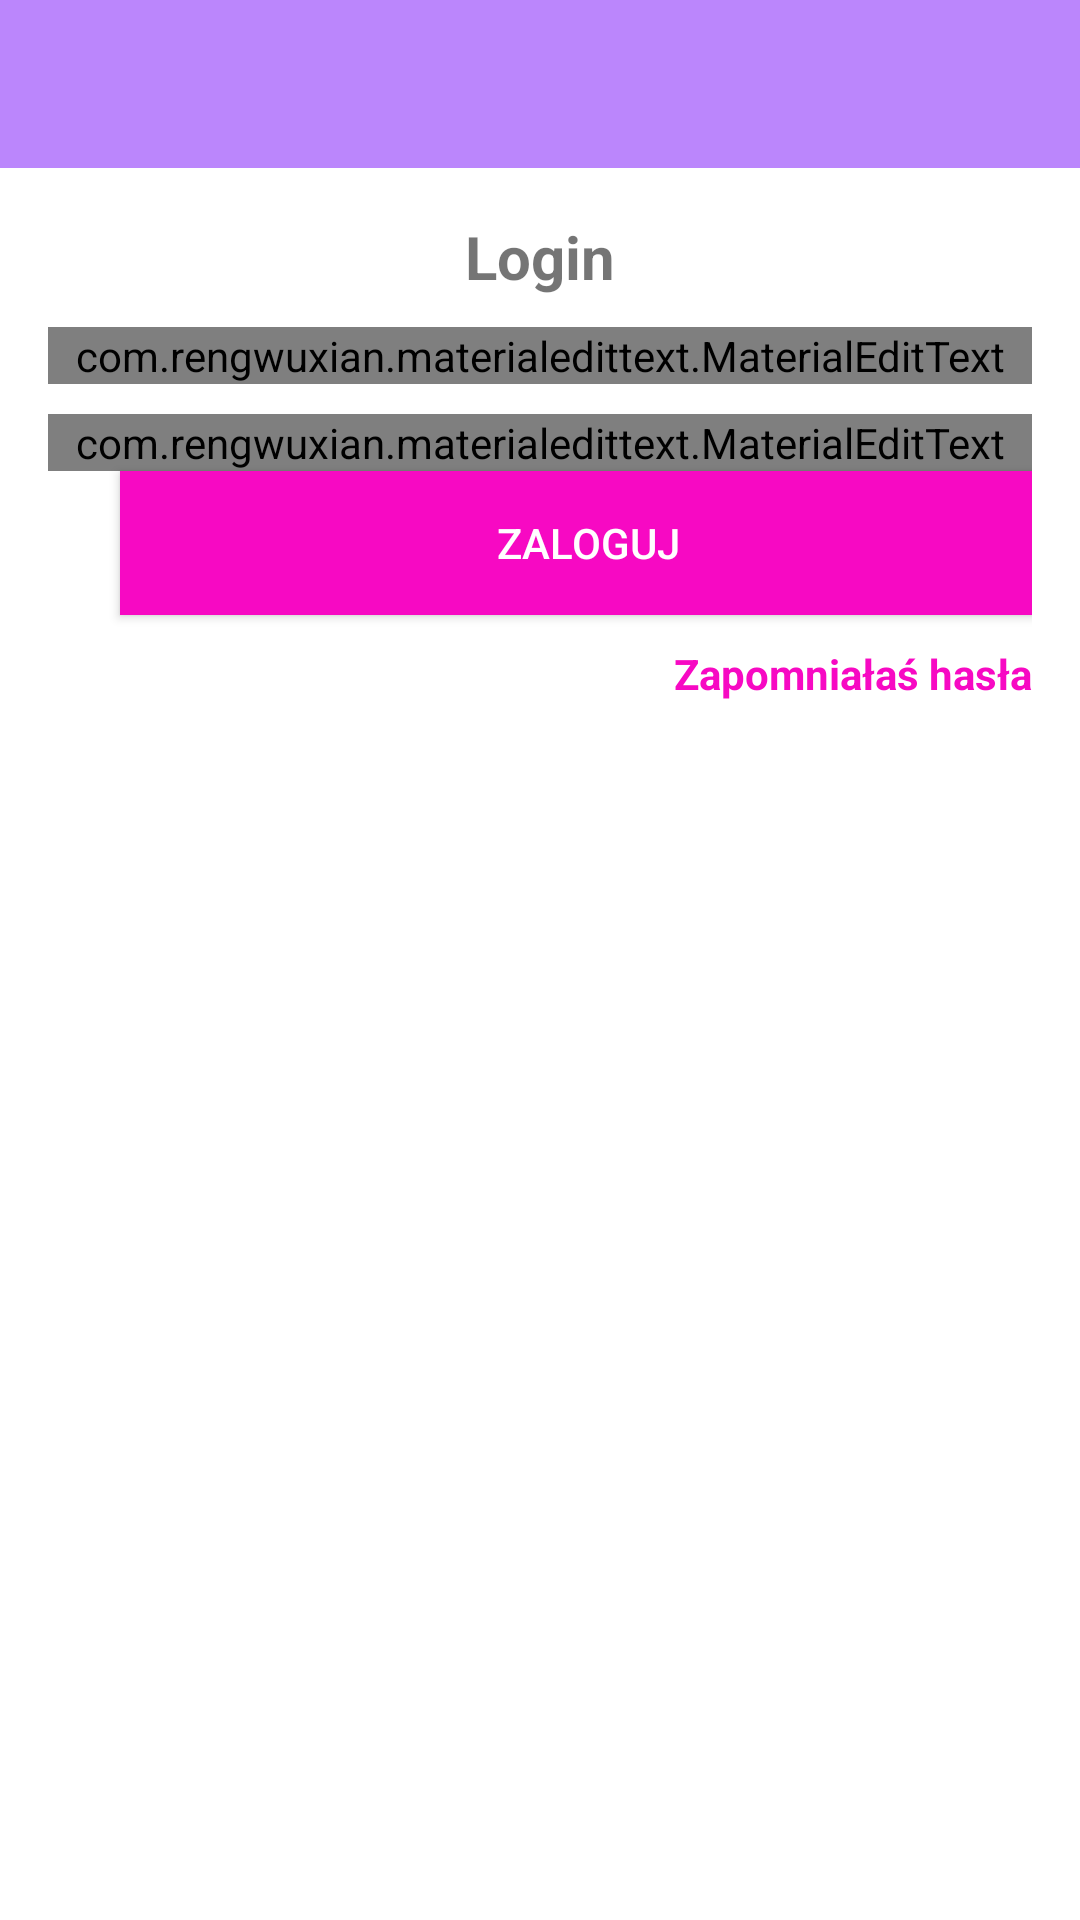

Produce the Android XML layout that renders to this screen, including the resource entries it uses.
<!-- AndroidManifest.xml: application theme Theme.DrOetker -->
<!-- res/layout/activity_login.xml -->
<?xml version="1.0" encoding="utf-8"?>
<RelativeLayout xmlns:android="http://schemas.android.com/apk/res/android"
    xmlns:app="http://schemas.android.com/apk/res-auto"
    xmlns:tools="http://schemas.android.com/tools"
    android:layout_width="match_parent"
    android:layout_height="match_parent"
    tools:context=".LoginActivity">

    <include
        android:id="@+id/toolbar"
        layout="@layout/bar_layout" />

    <LinearLayout
        android:layout_width="match_parent"
        android:gravity="center_horizontal"
        android:orientation="vertical"
        android:padding="16dp"
        android:layout_height="wrap_content"
        android:layout_below="@id/toolbar">


        <TextView
            android:layout_width="wrap_content"
            android:layout_height="wrap_content"
            android:text="Login"
            android:textSize="20sp"
            android:textStyle="bold"
            tools:layout_editor_absoluteX="0dp"
            tools:layout_editor_absoluteY="56dp" />



        <com.rengwuxian.materialedittext.MaterialEditText
            android:id="@+id/email"
            android:layout_width="match_parent"
            android:layout_height="wrap_content"
            android:hint="Email"
            android:layout_marginTop="10dp"
            app:met_floatingLabel="normal" />

        <com.rengwuxian.materialedittext.MaterialEditText
            android:id="@+id/password"
            android:layout_width="match_parent"
            android:layout_height="wrap_content"
            android:layout_marginTop="10dp"
            android:hint="Hasło"
            android:inputType="textPassword"
            app:layout_constraintStart_toStartOf="parent"
            app:met_floatingLabel="normal" />

        <Button
            android:id="@+id/btn_login"
            android:layout_width="match_parent"
            android:layout_height="wrap_content"
            android:layout_marginStart="16dp"
            android:background="@color/colorPrimaryDark"
            android:text="Zaloguj"
            android:textColor="#fff"
            app:layout_constraintStart_toStartOf="parent" />

        <TextView
            android:layout_width="wrap_content"
            android:layout_height="wrap_content"
            android:gravity="center"
            android:id="@+id/forgot_password"
            android:text="Zapomniałaś hasła"
            android:layout_marginTop="10dp"
            android:layout_gravity="end"
            android:textColor="@color/colorPrimaryDark"
            android:textStyle="bold"
            />
    </LinearLayout>




</RelativeLayout>
<!-- res/layout/bar_layout.xml (included above) -->
<?xml version="1.0" encoding="utf-8"?>
<androidx.appcompat.widget.Toolbar xmlns:android="http://schemas.android.com/apk/res/android"
    android:layout_width="match_parent"
    android:layout_height="wrap_content"
    xmlns:app="http://schemas.android.com/apk/res-auto"
    android:id="@+id/toolbar"
    android:background="@color/purple_200"
    android:theme="@style/ThemeOverlay.AppCompat.Dark.ActionBar"
    app:popupTheme="@style/MenuStyle">

</androidx.appcompat.widget.Toolbar>
<!-- resources referenced by this layout -->
<resources>
  <color name="colorPrimaryDark">#F709C3</color>
  <color name="purple_200">#FFBB86FC</color>
  <style name="MenuStyle" parent="Theme.AppCompat.Light">
          <item name="android:background">@android:color/white</item>
      </style>
  <style name="Theme.DrOetker" parent="Theme.MaterialComponents.Light.NoActionBar">
           Primary brand color.
          <item name="colorPrimary">@color/colorPrimary</item>
  
          <item name="colorOnPrimary">@color/white</item>
           Secondary brand color.
          <item name="colorSecondary">@color/teal_200</item>
          <item name="colorSecondaryVariant">@color/teal_700</item>
          <item name="colorOnSecondary">@color/black</item>
          
          <item name="android:statusBarColor" tools:targetApi="l">?attr/colorPrimaryVariant</item>
          
      </style>
  <color name="colorPrimary">#FFBB86FC</color>
  <color name="white">#FFFFFFFF</color>
  <color name="teal_200">#FF03DAC5</color>
  <color name="teal_700">#FF018786</color>
  <color name="black">#FF000000</color>
</resources>
